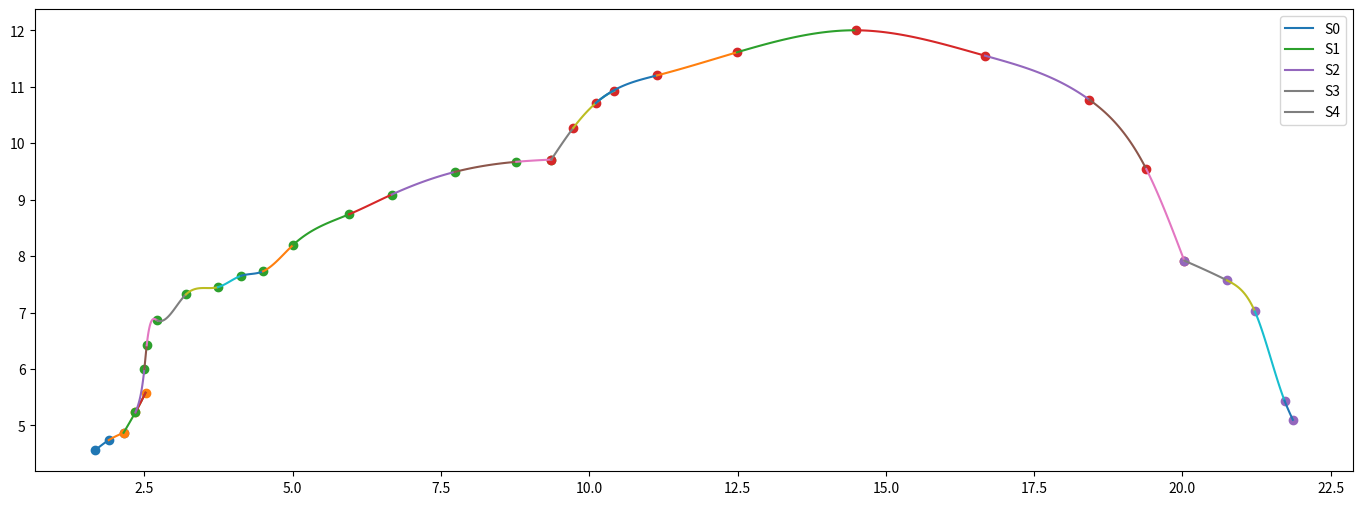

The script that saved this image:
import numpy as np
import matplotlib.pyplot as plt
def spline (x, y):
    n = len(x)
    a = {k: v for k, v, in enumerate(y)}
    h = {k: x[k + 1] - x[k] for k in range(n - 1)}

    A = [[1] + [0] * (n - 1)]
    for i in range(1, n - 1):
        linha = [0] * n
        linha[i - 1] = h[i - 1]
        linha[i] = 2 * (h[i - 1] + h[i])
        linha[i + 1] = h[i]
        A.append(linha)
    A.append([0] * (n - 1) + [1])

    B = [0]
    for k in range(1, n - 1):
        linha = 3 * (a[k + 1] - a[k]) / h[k] - 3 * (a[k] - a[k - 1]) / h[k - 1]
        B.append(linha)
    B.append(0)

    c = dict(zip(range(n), np.linalg.solve(A,B)))

    b = {}
    d = {}
    for k in range(n-1):
        b[k] = (1/h[k])*(a[k+1]-a[k])-(h[k]/3)*(2*c[k]+c[k+1])
        d[k] = (c[k+1] -c[k])/(3*h[k])

    s = {}
    for k in range(n-1):
        eq = f'{a[k]}+{b[k]}*(x-{x[k]})+{c[k]}*(x-{x[k]})**2{d[k]:+}*(x-{x[k]})**3'
        s[k] = {'eq': eq, 'dominio': [x[k], x[k+1]]}

    return s

x = []
y = []

x.append([1.67, 1.9, 2.15]) #xA
y.append([4.56, 4.74, 4.87]) #yA

x.append([2.15, 2.52, 2.35]) #xB
y.append([4.87, 5.58, 5.23]) #yB

x.append([2.35, 2.5, 2.54, 2.72, 3.2, 3.74, 4.13, 4.5, 5.01, 5.95, 6.67, 7.73, 8.77, 9.36]) #xC
y.append([5.23, 6, 6.42, 6.86, 7.32, 7.45, 7.65, 7.73, 8.2, 8.74, 9.09, 9.49, 9.67, 9.71]) #yC

x.append([9.36, 9.73, 10.42, 10.11, 11.14, 12.49, 14.5, 16.67, 18.43, 19.39, 20.03]) #xD
y.append([9.71, 10.27, 10.93, 10.71, 11.2, 11.61, 12, 11.55, 10.77, 9.54, 7.92]) #yD

x.append([20.03, 20.75, 21.22, 21.72, 21.86]) #xE
y.append([7.92, 7.57, 7.02, 5.44, 5.1]) #yE

plt.figure(figsize=(17,6))

Se = []
for i in range(0, 5):
    Se.append(spline(x[i], y[i]))

for i in range(len(Se)):
    print(Se[i])

for i in range(len(Se)):
    for key, value in Se[i].items():
        def p(x):
            return eval(value['eq'])
        t = np.linspace(*value['dominio'], 100)
        if key == 0:
            plt.plot(t, p(t), label=f"S{i}")
        else:
            plt.plot(t, p(t))
    plt.scatter(x[i], y[i])
plt.legend()
plt.savefig('spline.png')